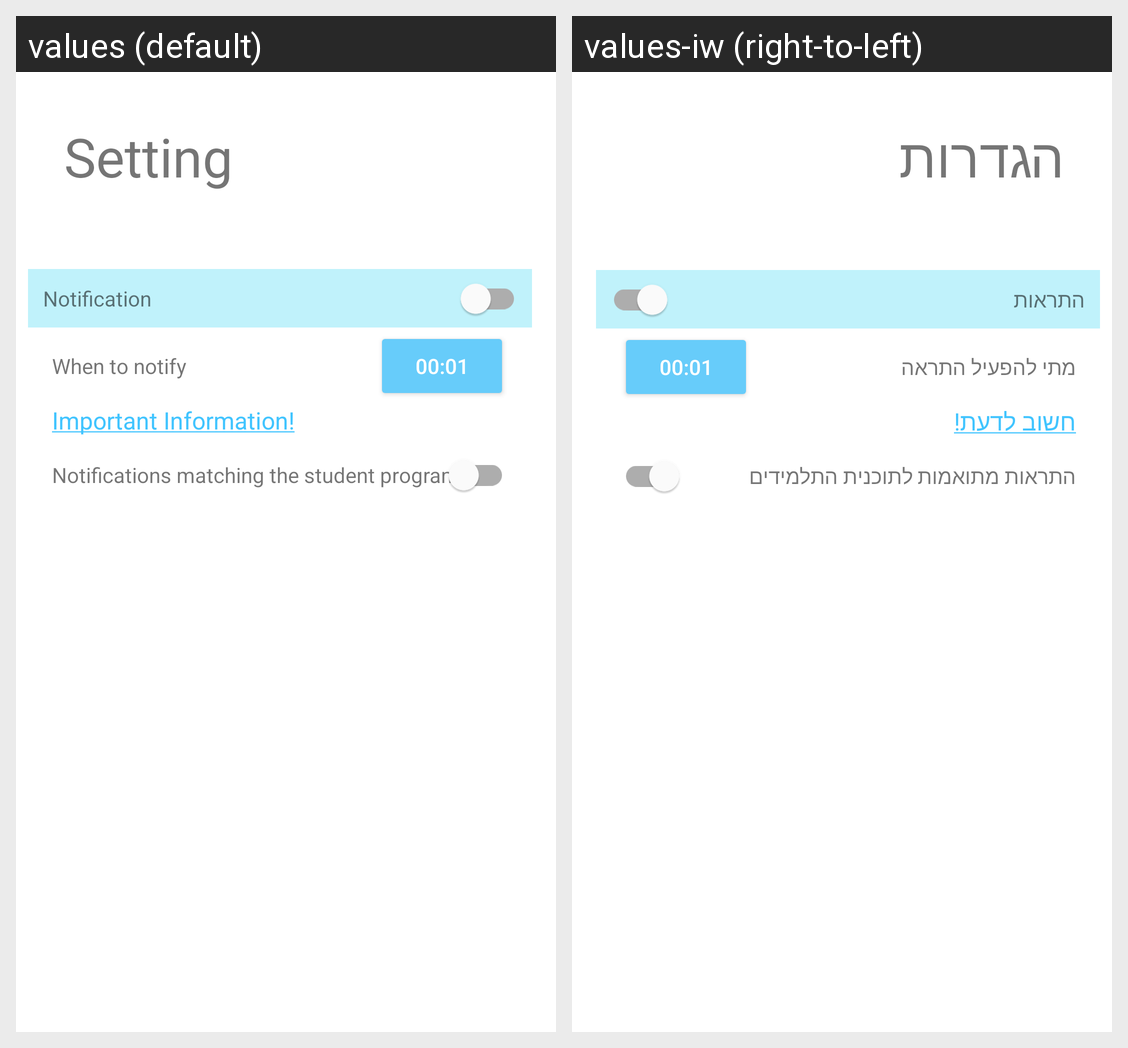

Translations of the strings shown on this Android screen, per locale in the grid:
Android screen res/layout/activity_setting.xml rendered under 2 locales, left to right: values (default), values-iw (right-to-left). Device: Nexus 5 (rendered at 1080×1920; each locale shown at half size, 540×960, under a caption strip naming it); theme mTheme.
Strings drawn on this screen, with the default value and each locale's value (text and hints the layout hard-codes, and strings that could not be matched under every locale, appear in the picture but are not listed):

setting
  values: Setting
  values-iw: הגדרות

notification
  values: Notification
  values-iw: התראות

when_to_fire_alarm
  values: When to notify
  values-iw: מתי להפעיל התראה

Important_massage
  values: Important Information!
  values-iw: חשוב לדעת!

isStudent
  values: Notifications matching the student program
  values-iw: התראות מתואמות לתוכנית התלמידים
